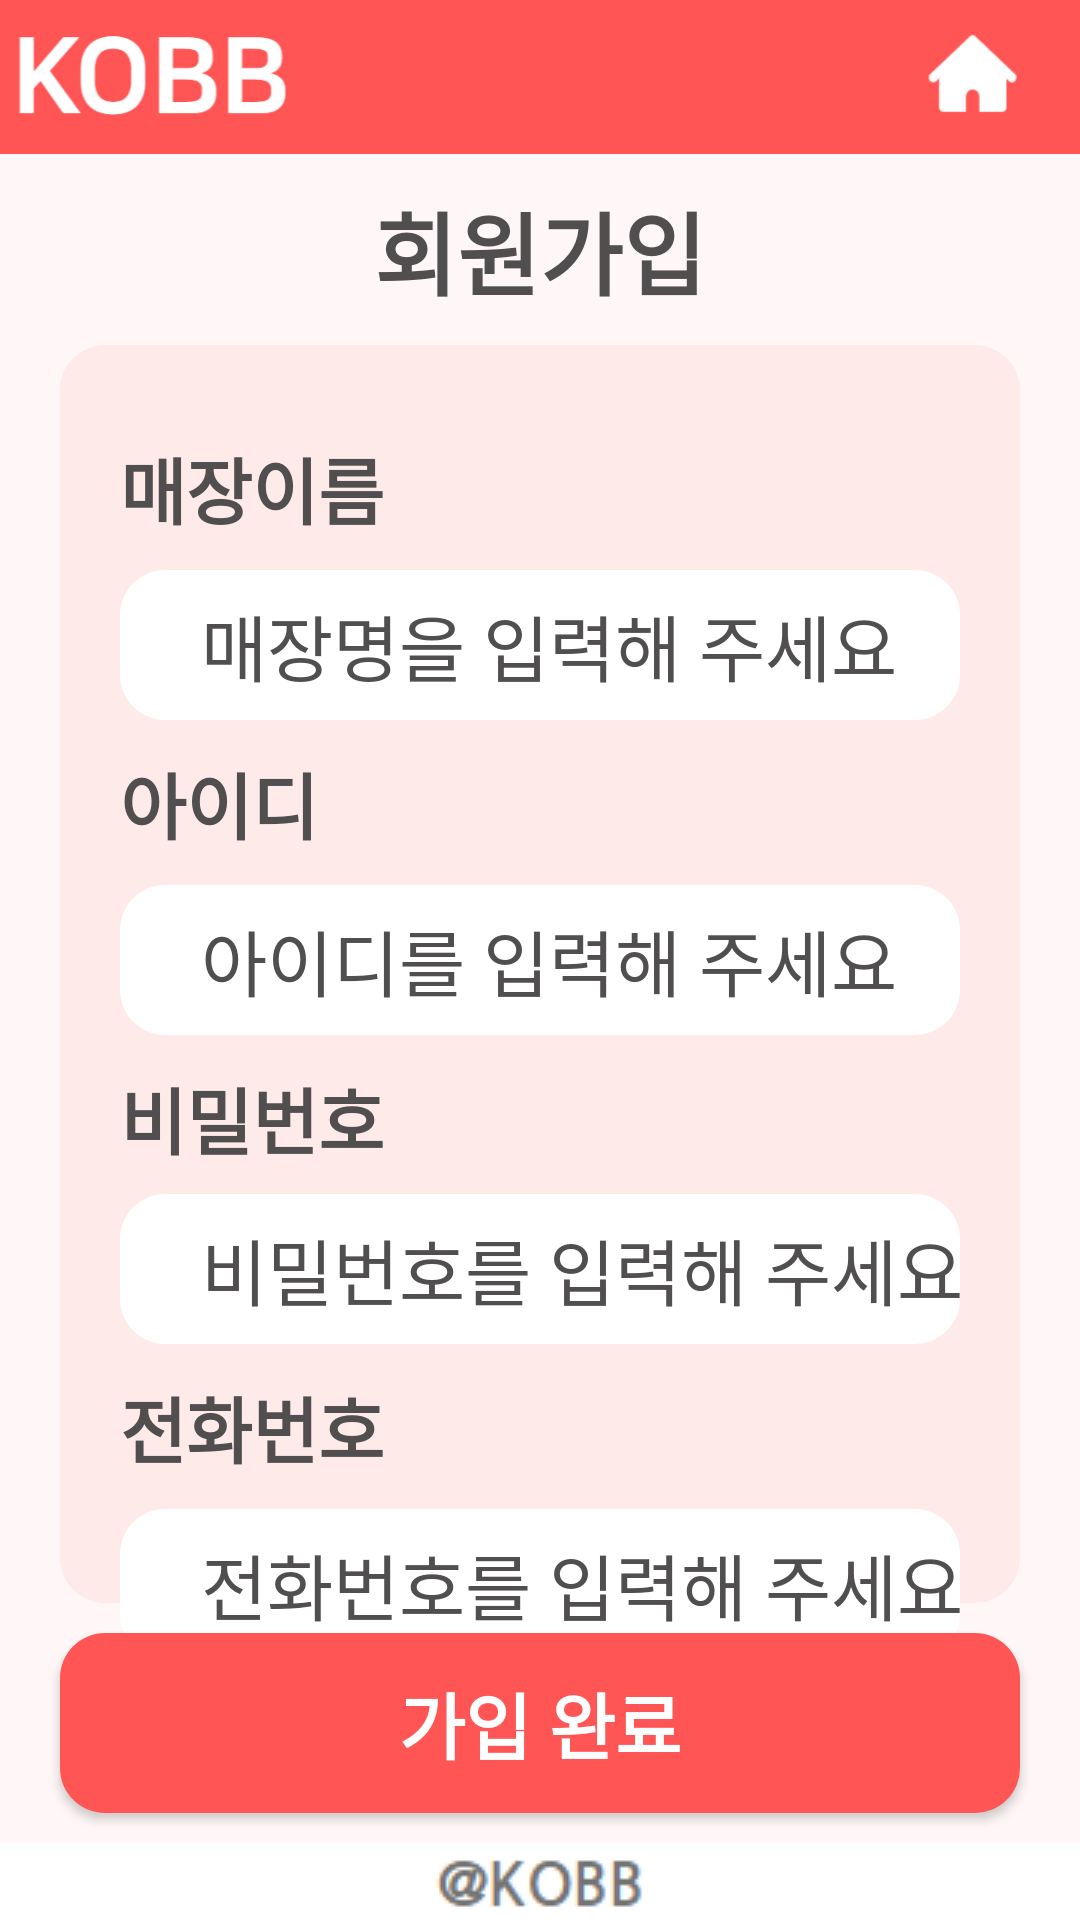

Layout XML and referenced resources for this Android screen:
<!-- AndroidManifest.xml: application theme Theme.Kobb -->
<!-- res/layout/activity_join_page.xml -->
<?xml version="1.0" encoding="utf-8"?>
<androidx.constraintlayout.widget.ConstraintLayout xmlns:android="http://schemas.android.com/apk/res/android"
    xmlns:app="http://schemas.android.com/apk/res-auto"
    xmlns:tools="http://schemas.android.com/tools"
    android:layout_width="match_parent"
    android:layout_height="match_parent"
    android:background="#FFFFFF"
    android:backgroundTint="#FFFFFF"
    tools:context=".Join_page">


    <androidx.constraintlayout.widget.ConstraintLayout
        android:layout_width="match_parent"
        android:layout_height="0dp"
        app:layout_constraintBottom_toBottomOf="parent"
        app:layout_constraintTop_toTopOf="parent"
        app:layout_constraintVertical_bias="0.0"
        tools:layout_editor_absoluteX="0dp">

        <androidx.constraintlayout.widget.Guideline
            android:id="@+id/guideline"
            android:layout_width="wrap_content"
            android:layout_height="wrap_content"
            android:orientation="horizontal"
            app:layout_constraintGuide_percent="0.08" />

        <androidx.constraintlayout.widget.Guideline
            android:id="@+id/guideline2"
            android:layout_width="wrap_content"
            android:layout_height="wrap_content"
            android:orientation="horizontal"
            app:layout_constraintGuide_percent="0.96" />

        <TextView
            android:id="@+id/textView"
            android:layout_width="0dp"
            android:layout_height="0dp"
            android:background="#FFF7F7"
            app:layout_constraintBottom_toTopOf="@+id/guideline2"
            app:layout_constraintEnd_toEndOf="parent"
            app:layout_constraintHorizontal_bias="0.0"
            app:layout_constraintStart_toStartOf="parent"
            app:layout_constraintTop_toTopOf="@+id/guideline"
            app:layout_constraintVertical_bias="0.0" />

        <TextView
            android:id="@+id/textView2"
            android:layout_width="0dp"
            android:layout_height="0dp"
            android:layout_marginStart="20dp"
            android:layout_marginTop="10dp"
            android:layout_marginEnd="20dp"
            android:layout_marginBottom="80dp"
            android:background="@drawable/button_style"
            android:backgroundTint="#FFEAEA"
            app:layout_constraintBottom_toBottomOf="@+id/textView"
            app:layout_constraintEnd_toEndOf="parent"
            app:layout_constraintHorizontal_bias="0.0"
            app:layout_constraintStart_toStartOf="@+id/textView"
            app:layout_constraintTop_toBottomOf="@+id/textView3"
            app:layout_constraintVertical_bias="0.0" />


        <TextView
            android:id="@+id/textView12"
            android:layout_width="wrap_content"
            android:layout_height="wrap_content"
            android:layout_marginTop="30dp"
            android:fontFamily="@font/nanumsquareneo_variable"
            android:text="매장이름"
            android:textColor="#504E4E"
            android:textSize="24sp"
            android:textStyle="bold"
            app:layout_constraintStart_toStartOf="@+id/user_shop_name"
            app:layout_constraintTop_toTopOf="@+id/textView2" />

        <TextView
            android:id="@+id/textView13"
            android:layout_width="wrap_content"
            android:layout_height="wrap_content"
            android:layout_marginTop="10dp"
            android:fontFamily="@font/nanumsquareneo_variable"
            android:text="전화번호"
            android:textColor="#504E4E"
            android:textSize="24sp"
            android:textStyle="bold"
            app:layout_constraintStart_toStartOf="@+id/user_pw"
            app:layout_constraintTop_toBottomOf="@+id/user_pw" />

        <TextView
            android:id="@+id/textView11"
            android:layout_width="wrap_content"
            android:layout_height="wrap_content"
            android:layout_marginTop="10dp"
            android:fontFamily="@font/nanumsquareneo_variable"
            android:text="아이디"
            android:textColor="#504E4E"
            android:textSize="24sp"
            android:textStyle="bold"
            app:layout_constraintStart_toStartOf="@+id/user_shop_name"
            app:layout_constraintTop_toBottomOf="@+id/user_shop_name" />

        <TextView
            android:id="@+id/textView16"
            android:layout_width="wrap_content"
            android:layout_height="wrap_content"
            android:layout_marginTop="10dp"
            android:fontFamily="@font/nanumsquareneo_variable"
            android:text="비밀번호"
            android:textColor="#504E4E"
            android:textSize="24sp"
            android:textStyle="bold"
            app:layout_constraintStart_toStartOf="@+id/textView11"
            app:layout_constraintTop_toBottomOf="@+id/user_id" />

        <EditText
            android:id="@+id/user_id"
            android:layout_width="0dp"
            android:layout_height="50dp"
            android:layout_marginTop="10dp"
            android:background="@drawable/button_style"
            android:backgroundTint="#FFFFFF"
            android:ems="10"
            android:fontFamily="@font/nanumsquareneo_variable"
            android:hint="  아이디를 입력해 주세요"
            android:inputType="textPersonName"
            android:paddingLeft="15dp"
            android:textColorHint="#504E4E"
            android:textSize="24sp"
            app:layout_constraintEnd_toEndOf="@+id/user_shop_name"
            app:layout_constraintStart_toStartOf="@+id/textView11"
            app:layout_constraintTop_toBottomOf="@+id/textView11" />

        <EditText
            android:id="@+id/user_shop_name"
            android:layout_width="0dp"
            android:layout_height="50dp"
            android:layout_marginStart="20dp"
            android:layout_marginTop="10dp"
            android:layout_marginEnd="20dp"
            android:background="@drawable/button_style"
            android:backgroundTint="#FFFFFF"
            android:ems="10"
            android:fontFamily="@font/nanumsquareneo_variable"
            android:hint="  매장명을 입력해 주세요"
            android:inputType="textPersonName"
            android:paddingLeft="15dp"
            android:textColorHint="#504E4E"
            android:textSize="24sp"
            app:layout_constraintEnd_toEndOf="@+id/textView2"
            app:layout_constraintStart_toStartOf="@+id/textView2"
            app:layout_constraintTop_toBottomOf="@+id/textView12" />

        <EditText
            android:id="@+id/user_pw"
            android:layout_width="0dp"
            android:layout_height="50dp"
            android:layout_marginTop="8dp"
            android:background="@drawable/button_style"
            android:backgroundTint="#FFFFFF"
            android:ems="10"
            android:fontFamily="@font/nanumsquareneo_variable"
            android:hint="  비밀번호를 입력해 주세요"
            android:inputType="textPersonName"
            android:paddingLeft="15dp"
            android:textColorHint="#504E4E"
            android:textSize="24sp"
            app:layout_constraintEnd_toEndOf="@+id/user_id"
            app:layout_constraintStart_toStartOf="@+id/textView16"
            app:layout_constraintTop_toBottomOf="@+id/textView16" />

        <EditText
            android:id="@+id/user_phone"
            android:layout_width="0dp"
            android:layout_height="50dp"
            android:layout_marginTop="10dp"
            android:background="@drawable/button_style"
            android:backgroundTint="#FFFFFF"
            android:ems="10"
            android:fontFamily="@font/nanumsquareneo_variable"
            android:hint="  전화번호를 입력해 주세요"
            android:inputType="textPersonName"
            android:paddingLeft="15dp"
            android:textColorHint="#504E4E"
            android:textSize="24sp"
            app:layout_constraintEnd_toEndOf="@+id/user_pw"
            app:layout_constraintStart_toStartOf="@+id/textView13"
            app:layout_constraintTop_toBottomOf="@+id/textView13" />

        <ImageView
            android:id="@+id/imageView3"
            android:layout_width="wrap_content"
            android:layout_height="wrap_content"
            app:layout_constraintBottom_toBottomOf="parent"
            app:layout_constraintEnd_toEndOf="parent"
            app:layout_constraintStart_toStartOf="parent"
            app:layout_constraintTop_toTopOf="@+id/guideline2"
            app:srcCompat="@drawable/kobbtext" />

        <TextView
            android:id="@+id/textView3"
            android:layout_width="wrap_content"
            android:layout_height="wrap_content"
            android:layout_marginTop="10dp"
            android:fontFamily="@font/nanumsquareneo_bold"
            android:text="회원가입"
            android:textColor="#504E4E"
            android:textSize="30sp"
            android:textStyle="bold"
            app:layout_constraintEnd_toEndOf="parent"
            app:layout_constraintStart_toStartOf="parent"
            app:layout_constraintTop_toTopOf="@+id/guideline" />

        <Button
            android:id="@+id/btn_Login_page"
            android:layout_width="0dp"
            android:layout_height="60dp"
            android:layout_marginTop="10dp"
            android:background="@drawable/button_style"
            android:fontFamily="@font/nanumsquareneo_bold"
            android:text="가입 완료"
            android:textColor="#FFFFFF"
            android:textSize="24sp"
            android:textStyle="bold"
            app:layout_constraintEnd_toEndOf="@+id/textView2"
            app:layout_constraintHorizontal_bias="0.0"
            app:layout_constraintStart_toStartOf="@+id/textView2"
            app:layout_constraintTop_toBottomOf="@+id/textView2" />

        <TextView
            android:id="@+id/textView33"
            android:layout_width="0dp"
            android:layout_height="0dp"
            android:background="#FF5555"
            app:layout_constraintBottom_toTopOf="@+id/guideline"
            app:layout_constraintEnd_toEndOf="parent"
            app:layout_constraintStart_toStartOf="parent"
            app:layout_constraintTop_toTopOf="parent" />

        <ImageButton
            android:id="@+id/btn_User_info_page"
            android:layout_width="40dp"
            android:layout_height="40dp"
            android:layout_marginEnd="16dp"
            android:background="#FF5555"
            android:scaleType="fitXY"
            app:layout_constraintBottom_toTopOf="@+id/guideline"
            app:layout_constraintEnd_toEndOf="parent"
            app:layout_constraintTop_toTopOf="parent"
            app:srcCompat="@drawable/homeicon" />

        <ImageView
            android:id="@+id/imageView18"
            android:layout_width="100dp"
            android:layout_height="0dp"
            app:layout_constraintBottom_toTopOf="@+id/guideline"
            app:layout_constraintStart_toStartOf="@+id/textView33"
            app:layout_constraintTop_toTopOf="@+id/textView33"
            app:srcCompat="@drawable/kobblogo" />
    </androidx.constraintlayout.widget.ConstraintLayout>

</androidx.constraintlayout.widget.ConstraintLayout>
<!-- resources referenced by this layout -->
<resources>
  <!-- drawable button_style (drawable) -->
  <?xml version="1.0" encoding="utf-8"?>
  <selector xmlns:android="http://schemas.android.com/apk/res/android">
  
      <item>
          <shape android:shape="rectangle">
              <corners android:radius="15dp"></corners>
              <solid android:color="@color/main_color"></solid>
  
          </shape>
  
  
      </item>
  
  
  
  </selector>
  <!-- drawable homeicon: png bitmap (drawable, 948 bytes) -->
  <!-- drawable kobblogo: png bitmap (drawable, 6968 bytes) -->
  <!-- drawable kobbtext: png bitmap (drawable, 3576 bytes) -->
  <style name="Theme.Kobb" parent="Theme.AppCompat.Light">
          
          <item name="colorPrimary">@color/main_color</item>
          <item name="colorPrimaryVariant">@color/purple_700</item>
          <item name="colorOnPrimary">@color/white</item>
          
          <item name="colorSecondary">@color/sub_color</item>
          <item name="colorSecondaryVariant">@color/teal_700</item>
          <item name="colorOnSecondary">@color/black</item>
          
          <item name="android:statusBarColor">@color/main_color</item>
          
          
          <item name="windowNoTitle">true</item>
  
      </style>
  <color name="main_color">#FF5555</color>
  <color name="purple_700">#FF3700B3</color>
  <color name="white">#FFFFFFFF</color>
  <color name="sub_color">#FFEAEA</color>
  <color name="teal_700">#FF018786</color>
  <color name="black">#FF000000</color>
</resources>
